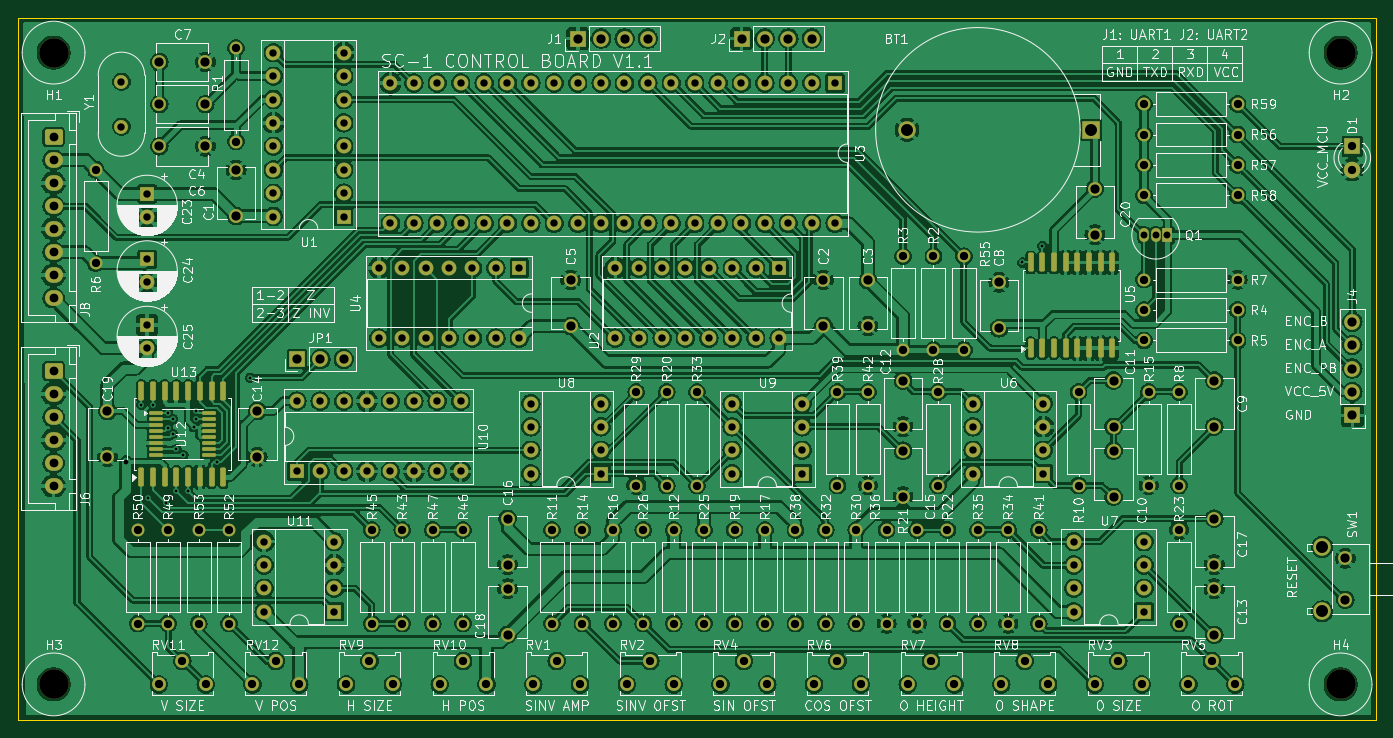
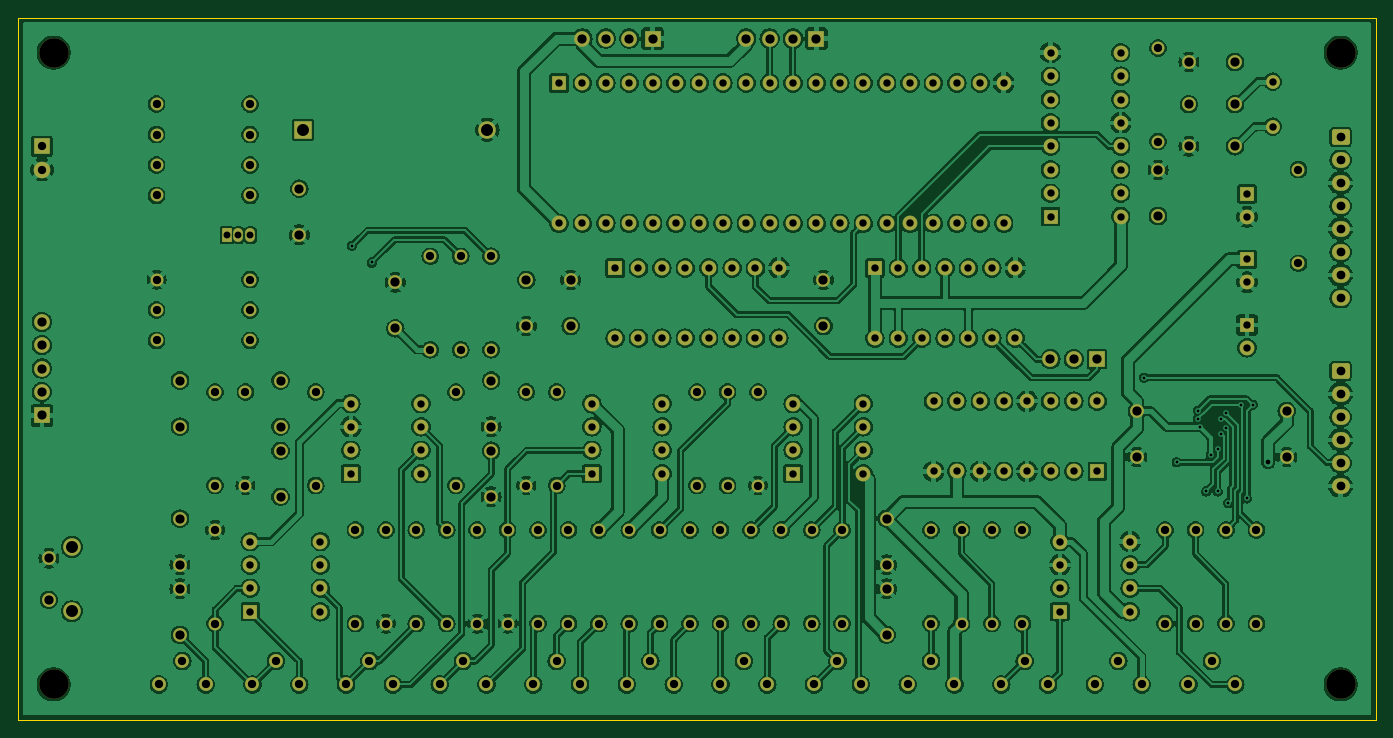
Circuit board: 8 layer files. Board 147.3 x 76.2 mm.
- bottom_copper: control_board-B_Cu.gbr (1138219 bytes)
- bottom_mask: control_board-B_Mask.gbr (13021 bytes)
- outline: control_board-Edge_Cuts.gbr (609 bytes)
- top_copper: control_board-F_Cu.gbr (632751 bytes)
- top_mask: control_board-F_Mask.gbr (14475 bytes)
- top_silk: control_board-F_Silkscreen.gbr (290664 bytes)
- drill: control_board-NPTH.drl (393 bytes)
- drill: control_board-PTH.drl (6932 bytes)

=== bottom_copper: control_board-B_Cu.gbr (1138219 bytes, source omitted) ===
=== bottom_mask: control_board-B_Mask.gbr (13021 bytes, source omitted) ===
=== outline: control_board-Edge_Cuts.gbr ===
%TF.GenerationSoftware,KiCad,Pcbnew,8.0.0*%
%TF.CreationDate,2024-03-07T09:04:59+08:00*%
%TF.ProjectId,control_board,636f6e74-726f-46c5-9f62-6f6172642e6b,1.0*%
%TF.SameCoordinates,Original*%
%TF.FileFunction,Profile,NP*%
%FSLAX46Y46*%
G04 Gerber Fmt 4.6, Leading zero omitted, Abs format (unit mm)*
G04 Created by KiCad (PCBNEW 8.0.0) date 2024-03-07 09:04:59*
%MOMM*%
%LPD*%
G01*
G04 APERTURE LIST*
%TA.AperFunction,Profile*%
%ADD10C,0.100000*%
%TD*%
G04 APERTURE END LIST*
D10*
X50800000Y-50800000D02*
X198120000Y-50800000D01*
X198120000Y-127000000D01*
X50800000Y-127000000D01*
X50800000Y-50800000D01*
M02*

=== top_copper: control_board-F_Cu.gbr (632751 bytes, source omitted) ===
=== top_mask: control_board-F_Mask.gbr (14475 bytes, source omitted) ===
=== top_silk: control_board-F_Silkscreen.gbr (290664 bytes, source omitted) ===
=== drill: control_board-NPTH.drl ===
M48
; DRILL file {KiCad 8.0.0} date 2024-03-07T09:06:32+0800
; FORMAT={-:-/ absolute / metric / decimal}
; #@! TF.CreationDate,2024-03-07T09:06:32+08:00
; #@! TF.GenerationSoftware,Kicad,Pcbnew,8.0.0
; #@! TF.FileFunction,NonPlated,1,2,NPTH
FMAT,2
METRIC
; #@! TA.AperFunction,NonPlated,NPTH,ComponentDrill
T1C3.200
%
G90
G05
T1
X54.61Y-54.61
X54.61Y-123.19
X194.31Y-54.61
X194.31Y-123.19
M30

=== drill: control_board-PTH.drl (6932 bytes, source omitted) ===
